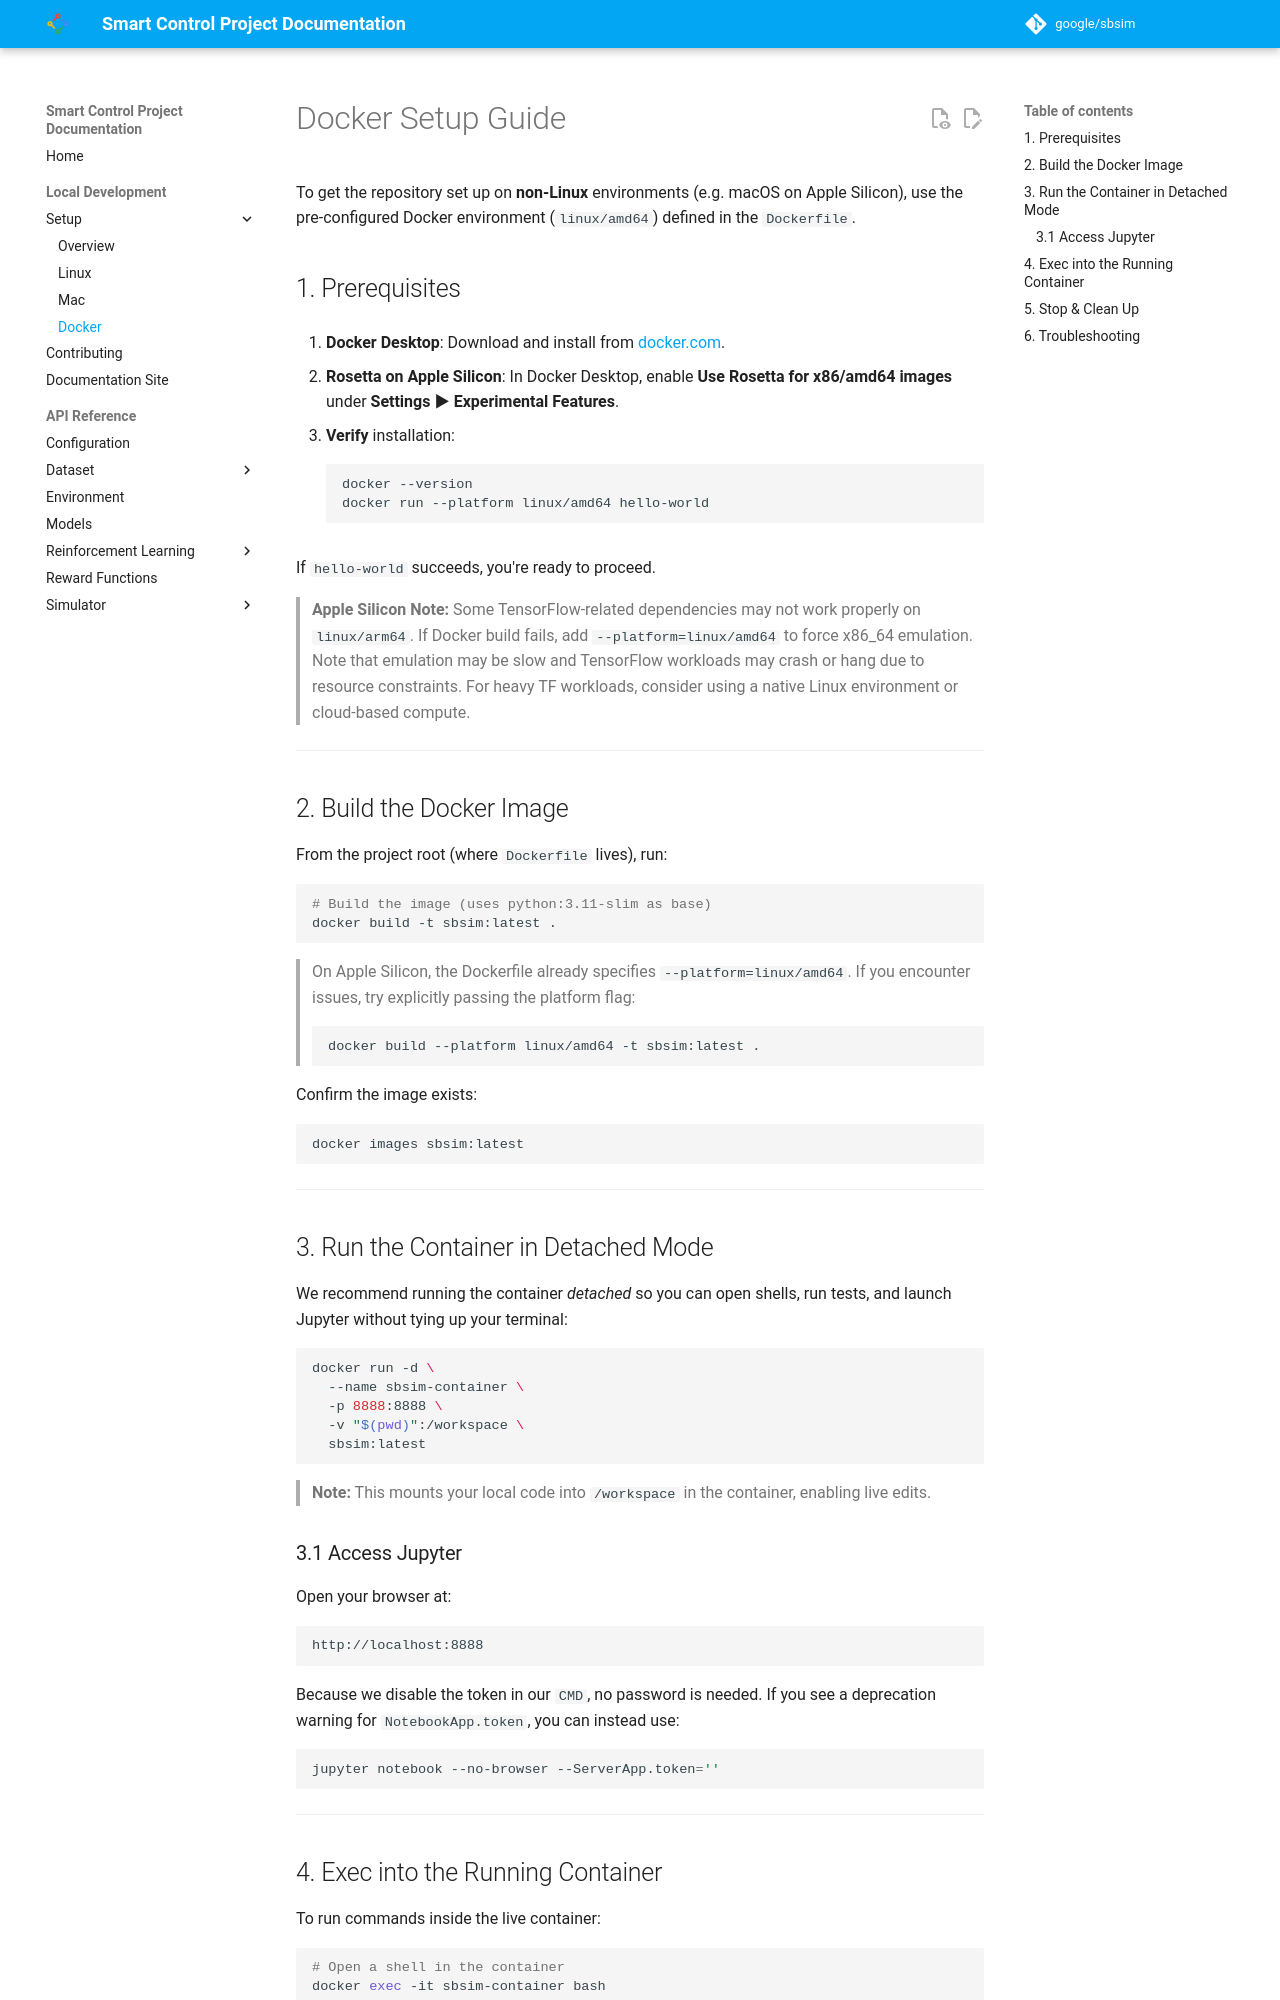

repository: google/sbsim · page: setup/docker/index.html · generator: mkdocs

# Docker Setup Guide

To get the repository set up on **non-Linux** environments (e.g. macOS on Apple
Silicon), use the pre-configured Docker environment (`linux/amd64`) defined in
the `Dockerfile`.

## 1. Prerequisites

1. **Docker Desktop**: Download and install from
    [docker.com](https://www.docker.com/products/docker-desktop).

2. **Rosetta on Apple Silicon**: In Docker Desktop, enable **Use Rosetta for
    x86/amd64 images** under **Settings ▶ Experimental Features**.

3. **Verify** installation:

    ```bash
    docker --version
    docker run --platform linux/amd64 hello-world
    ```

If `hello-world` succeeds, you're ready to proceed.

> **Apple Silicon Note:** Some TensorFlow-related dependencies may not work
> properly on `linux/arm64`. If Docker build fails, add `--platform=linux/amd64`
> to force x86_64 emulation. Note that emulation may be slow and TensorFlow
> workloads may crash or hang due to resource constraints. For heavy TF
> workloads, consider using a native Linux environment or cloud-based compute.

______________________________________________________________________

## 2. Build the Docker Image

From the project root (where `Dockerfile` lives), run:

```bash
# Build the image (uses python:3.11-slim as base)
docker build -t sbsim:latest .
```

> On Apple Silicon, the Dockerfile already specifies `--platform=linux/amd64`.
> If you encounter issues, try explicitly passing the platform flag:
>
> ```bash
> docker build --platform linux/amd64 -t sbsim:latest .
> ```

Confirm the image exists:

```bash
docker images sbsim:latest
```

______________________________________________________________________

## 3. Run the Container in Detached Mode

We recommend running the container _detached_ so you can open shells, run tests,
and launch Jupyter without tying up your terminal:

```bash
docker run -d \
  --name sbsim-container \
  -p 8888:8888 \
  -v "$(pwd)":/workspace \
  sbsim:latest
```

> **Note:** This mounts your local code into `/workspace` in the container,
> enabling live edits.

### 3.1 Access Jupyter

Open your browser at:

```
http://localhost:8888
```

Because we disable the token in our `CMD`, no password is needed. If you see a
deprecation warning for `NotebookApp.token`, you can instead use:

```bash
jupyter notebook --no-browser --ServerApp.token=''
```

______________________________________________________________________
